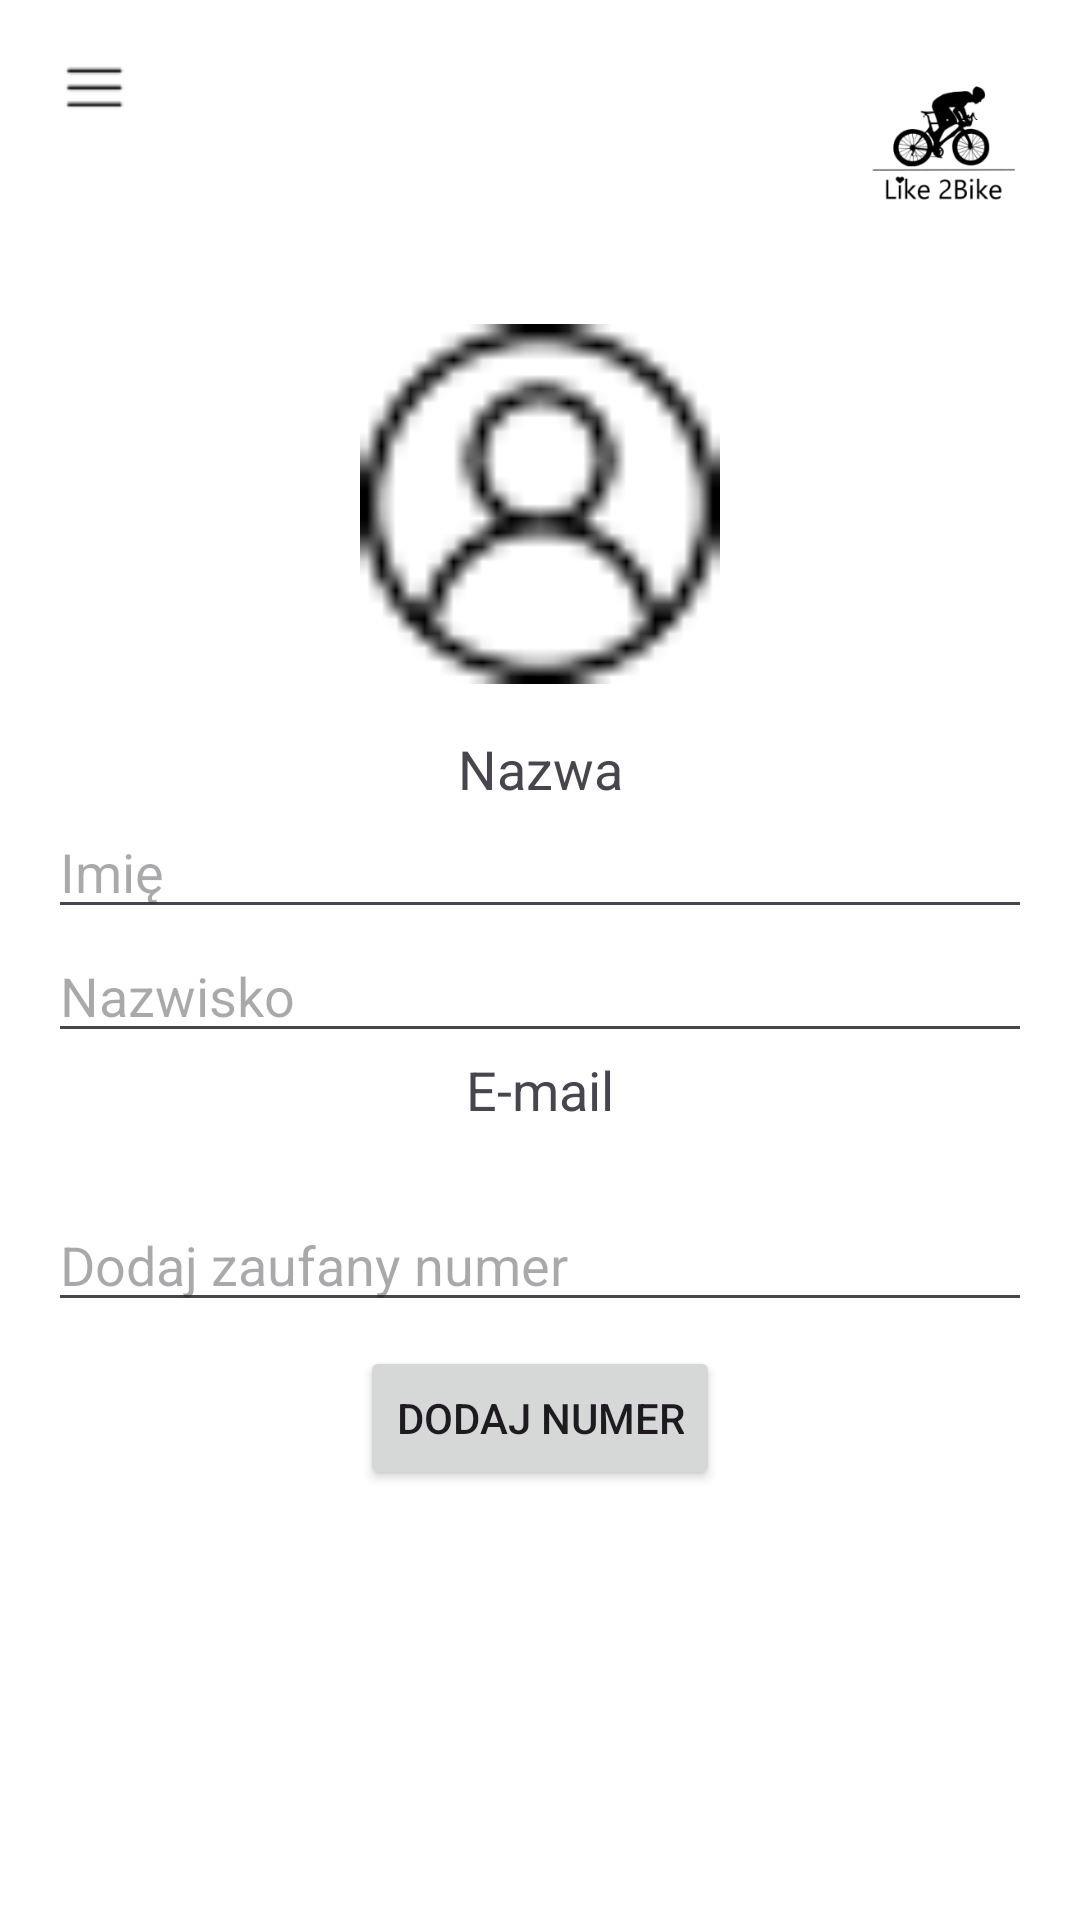

This screen was rendered from an Android layout file. Write that file and the resources it references.
<!-- AndroidManifest.xml: application theme Theme.Like2Bike -->
<!-- res/layout/activity_profile.xml -->
<?xml version="1.0" encoding="utf-8"?>
<androidx.constraintlayout.widget.ConstraintLayout xmlns:android="http://schemas.android.com/apk/res/android"
    xmlns:app="http://schemas.android.com/apk/res-auto"
    xmlns:tools="http://schemas.android.com/tools"
    android:id="@+id/profile_layout"
    android:layout_width="match_parent"
    android:layout_height="match_parent"
    android:background="@android:color/white"
    tools:context=".ProfileActivity"
    android:padding="16dp">

    
    <ImageView
        android:id="@+id/menu_icon"
        android:layout_width="30dp"
        android:layout_height="30dp"
        android:src="@drawable/ic_menu"
        app:layout_constraintTop_toTopOf="parent"
        app:layout_constraintStart_toStartOf="parent"
        android:contentDescription="Menu" />

    
    <ImageView
        android:id="@+id/bike_logo"
        android:layout_width="60dp"
        android:layout_height="60dp"
        android:src="@drawable/bike_logo"
        app:layout_constraintTop_toTopOf="parent"
        app:layout_constraintEnd_toEndOf="parent"
        android:contentDescription="Logo" />

    
    <ImageView
        android:id="@+id/user_icon"
        android:layout_width="120dp"
        android:layout_height="120dp"
        android:src="@drawable/ic_user"
        app:layout_constraintTop_toBottomOf="@+id/bike_logo"
        app:layout_constraintStart_toStartOf="parent"
        app:layout_constraintEnd_toEndOf="parent"
        android:layout_marginTop="32dp"
        android:contentDescription="User icon" />

    
    <TextView
        android:id="@+id/display_username"
        android:layout_width="wrap_content"
        android:layout_height="wrap_content"
        android:text="Nazwa"
        android:textSize="18sp"
        app:layout_constraintTop_toBottomOf="@id/user_icon"
        app:layout_constraintStart_toStartOf="parent"
        app:layout_constraintEnd_toEndOf="parent"
        android:layout_marginTop="16dp" />

    <EditText
        android:id="@+id/display_firstname"
        android:layout_width="0dp"
        android:layout_height="wrap_content"
        android:hint="Imię"
        android:textSize="18sp"
        android:inputType="textPersonName"
        app:layout_constraintTop_toBottomOf="@id/display_username"
        app:layout_constraintStart_toStartOf="parent"
        app:layout_constraintEnd_toEndOf="parent" />

    <EditText
        android:id="@+id/display_lastname"
        android:layout_width="0dp"
        android:layout_height="wrap_content"
        android:hint="Nazwisko"
        android:textSize="18sp"
        android:inputType="textPersonName"
        app:layout_constraintTop_toBottomOf="@id/display_firstname"
        app:layout_constraintStart_toStartOf="parent"
        app:layout_constraintEnd_toEndOf="parent" />

    <TextView
        android:id="@+id/display_email"
        android:layout_width="wrap_content"
        android:layout_height="wrap_content"
        android:text="E-mail"
        android:textSize="18sp"
        app:layout_constraintTop_toBottomOf="@id/display_lastname"
        app:layout_constraintStart_toStartOf="parent"
        app:layout_constraintEnd_toEndOf="parent" />

    
    <EditText
        android:id="@+id/trusted_number_input"
        android:layout_width="0dp"
        android:layout_height="wrap_content"
        android:hint="Dodaj zaufany numer"
        android:inputType="phone"
        app:layout_constraintTop_toBottomOf="@id/display_email"
        app:layout_constraintStart_toStartOf="parent"
        app:layout_constraintEnd_toEndOf="parent"
        android:layout_marginTop="24dp" />

    <Button
        android:id="@+id/add_trusted_number"
        android:layout_width="wrap_content"
        android:layout_height="wrap_content"
        android:text="Dodaj numer"
        app:layout_constraintTop_toBottomOf="@id/trusted_number_input"
        app:layout_constraintStart_toStartOf="parent"
        app:layout_constraintEnd_toEndOf="parent"
        android:layout_marginTop="8dp" />

    
    <ListView
        android:id="@+id/trusted_numbers_list"
        android:layout_width="0dp"
        android:layout_height="150dp"
        app:layout_constraintTop_toBottomOf="@id/add_trusted_number"
        app:layout_constraintStart_toStartOf="parent"
        app:layout_constraintEnd_toEndOf="parent"
        android:layout_marginTop="8dp" />

</androidx.constraintlayout.widget.ConstraintLayout>
<!-- resources referenced by this layout -->
<resources>
  <!-- drawable bike_logo: png bitmap (drawable, 18638 bytes) -->
  <!-- drawable ic_menu: png bitmap (drawable, 422 bytes) -->
  <!-- drawable ic_user: png bitmap (drawable, 2172 bytes) -->
  <style name="Theme.Like2Bike" parent="Base.Theme.Like2Bike" />
  <style name="Base.Theme.Like2Bike" parent="Theme.Material3.DayNight.NoActionBar">
          
          
      </style>
</resources>
